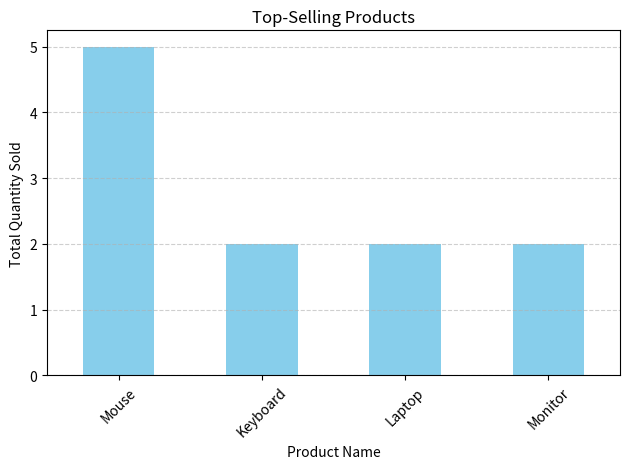

Here is the Python script that generated this plot:
import pandas as pd
import matplotlib.pyplot as plt
data = {
    'customer_id': [101, 102, 101, 103, 102, 101, 104],
    'order_date': ['2024-01-10', '2024-01-12', '2024-01-15', '2024-02-01', '2024-02-10', '2024-03-05', '2024-03-10'],
    'product_name': ['Laptop', 'Mouse', 'Keyboard', 'Mouse', 'Laptop', 'Monitor', 'Keyboard'],
    'order_quantity': [1, 2, 1, 3, 1, 2, 1]
}
order_data = pd.DataFrame(data)
order_data['order_date'] = pd.to_datetime(order_data['order_date'])
orders_per_customer = order_data.groupby('customer_id').size()
avg_quantity_per_product = order_data.groupby('product_name')['order_quantity'].mean()
earliest_date = order_data['order_date'].min()
latest_date = order_data['order_date'].max()
print("1. Total Orders per Customer:\n", orders_per_customer, "\n")
print("2. Average Order Quantity per Product:\n", avg_quantity_per_product, "\n")
print("3. Order Date Range:")
print("   Earliest:", earliest_date.strftime('%Y-%m-%d'))
print("   Latest:", latest_date.strftime('%Y-%m-%d'))
product_sales = order_data.groupby('product_name')['order_quantity'].sum()
top_selling = product_sales.sort_values(ascending=False)
print("Top-Selling Products:\n")
print(top_selling)
top_selling.plot(kind='bar', color='skyblue')
plt.title("Top-Selling Products")
plt.xlabel("Product Name")
plt.ylabel("Total Quantity Sold")
plt.xticks(rotation=45)
plt.grid(axis='y', linestyle='--', alpha=0.6)
plt.tight_layout()
plt.show()